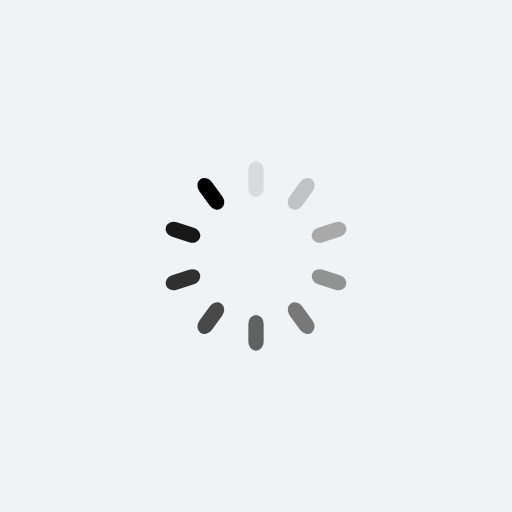
t = 0.00 s
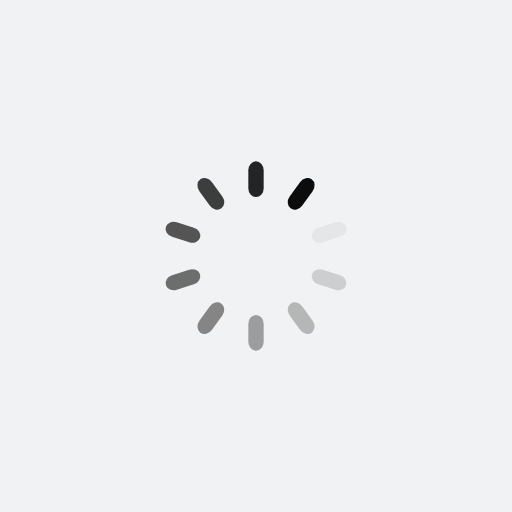
t = 0.32 s
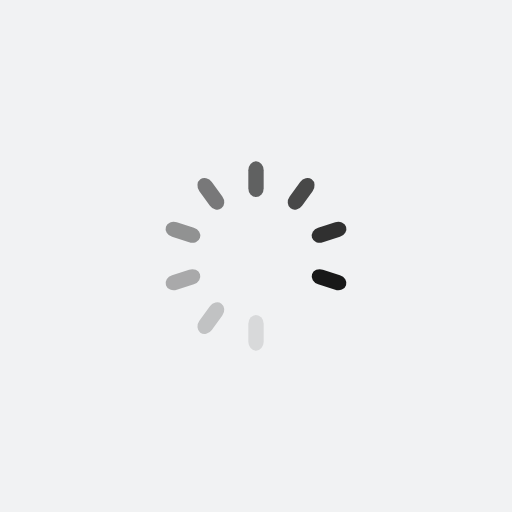
t = 0.64 s
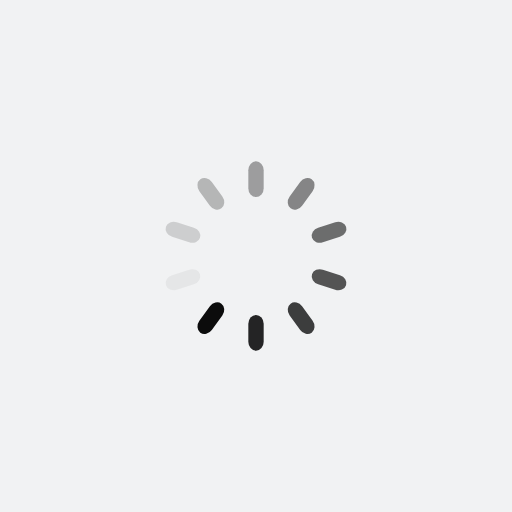
t = 0.96 s

The animated SVG that drew these frames (rendered in a browser with its animation timeline set to each time). Animation: 10 SMIL elements (animate=10); one cycle of 1.28 s, repeats indefinitely.

<?xml version="1.0" encoding="utf-8"?>
<svg xmlns="http://www.w3.org/2000/svg" xmlns:xlink="http://www.w3.org/1999/xlink" style="margin: auto; background: rgb(241, 242, 243); display: block; shape-rendering: auto;" width="130px" height="130px" viewBox="0 0 100 100" preserveAspectRatio="xMidYMid">
<g transform="rotate(0 50 50)">
  <rect x="48.5" y="31.5" rx="1.5" ry="1.75" width="3" height="7" fill="#000000">
    <animate attributeName="opacity" values="1;0" keyTimes="0;1" dur="1.282051282051282s" begin="-1.1538461538461537s" repeatCount="indefinite"></animate>
  </rect>
</g><g transform="rotate(36 50 50)">
  <rect x="48.5" y="31.5" rx="1.5" ry="1.75" width="3" height="7" fill="#000000">
    <animate attributeName="opacity" values="1;0" keyTimes="0;1" dur="1.282051282051282s" begin="-1.0256410256410255s" repeatCount="indefinite"></animate>
  </rect>
</g><g transform="rotate(72 50 50)">
  <rect x="48.5" y="31.5" rx="1.5" ry="1.75" width="3" height="7" fill="#000000">
    <animate attributeName="opacity" values="1;0" keyTimes="0;1" dur="1.282051282051282s" begin="-0.8974358974358974s" repeatCount="indefinite"></animate>
  </rect>
</g><g transform="rotate(108 50 50)">
  <rect x="48.5" y="31.5" rx="1.5" ry="1.75" width="3" height="7" fill="#000000">
    <animate attributeName="opacity" values="1;0" keyTimes="0;1" dur="1.282051282051282s" begin="-0.7692307692307692s" repeatCount="indefinite"></animate>
  </rect>
</g><g transform="rotate(144 50 50)">
  <rect x="48.5" y="31.5" rx="1.5" ry="1.75" width="3" height="7" fill="#000000">
    <animate attributeName="opacity" values="1;0" keyTimes="0;1" dur="1.282051282051282s" begin="-0.641025641025641s" repeatCount="indefinite"></animate>
  </rect>
</g><g transform="rotate(180 50 50)">
  <rect x="48.5" y="31.5" rx="1.5" ry="1.75" width="3" height="7" fill="#000000">
    <animate attributeName="opacity" values="1;0" keyTimes="0;1" dur="1.282051282051282s" begin="-0.5128205128205128s" repeatCount="indefinite"></animate>
  </rect>
</g><g transform="rotate(216 50 50)">
  <rect x="48.5" y="31.5" rx="1.5" ry="1.75" width="3" height="7" fill="#000000">
    <animate attributeName="opacity" values="1;0" keyTimes="0;1" dur="1.282051282051282s" begin="-0.3846153846153846s" repeatCount="indefinite"></animate>
  </rect>
</g><g transform="rotate(252 50 50)">
  <rect x="48.5" y="31.5" rx="1.5" ry="1.75" width="3" height="7" fill="#000000">
    <animate attributeName="opacity" values="1;0" keyTimes="0;1" dur="1.282051282051282s" begin="-0.2564102564102564s" repeatCount="indefinite"></animate>
  </rect>
</g><g transform="rotate(288 50 50)">
  <rect x="48.5" y="31.5" rx="1.5" ry="1.75" width="3" height="7" fill="#000000">
    <animate attributeName="opacity" values="1;0" keyTimes="0;1" dur="1.282051282051282s" begin="-0.1282051282051282s" repeatCount="indefinite"></animate>
  </rect>
</g><g transform="rotate(324 50 50)">
  <rect x="48.5" y="31.5" rx="1.5" ry="1.75" width="3" height="7" fill="#000000">
    <animate attributeName="opacity" values="1;0" keyTimes="0;1" dur="1.282051282051282s" begin="0s" repeatCount="indefinite"></animate>
  </rect>
</g>
<!-- [ldio] generated by https://loading.io/ --></svg>
